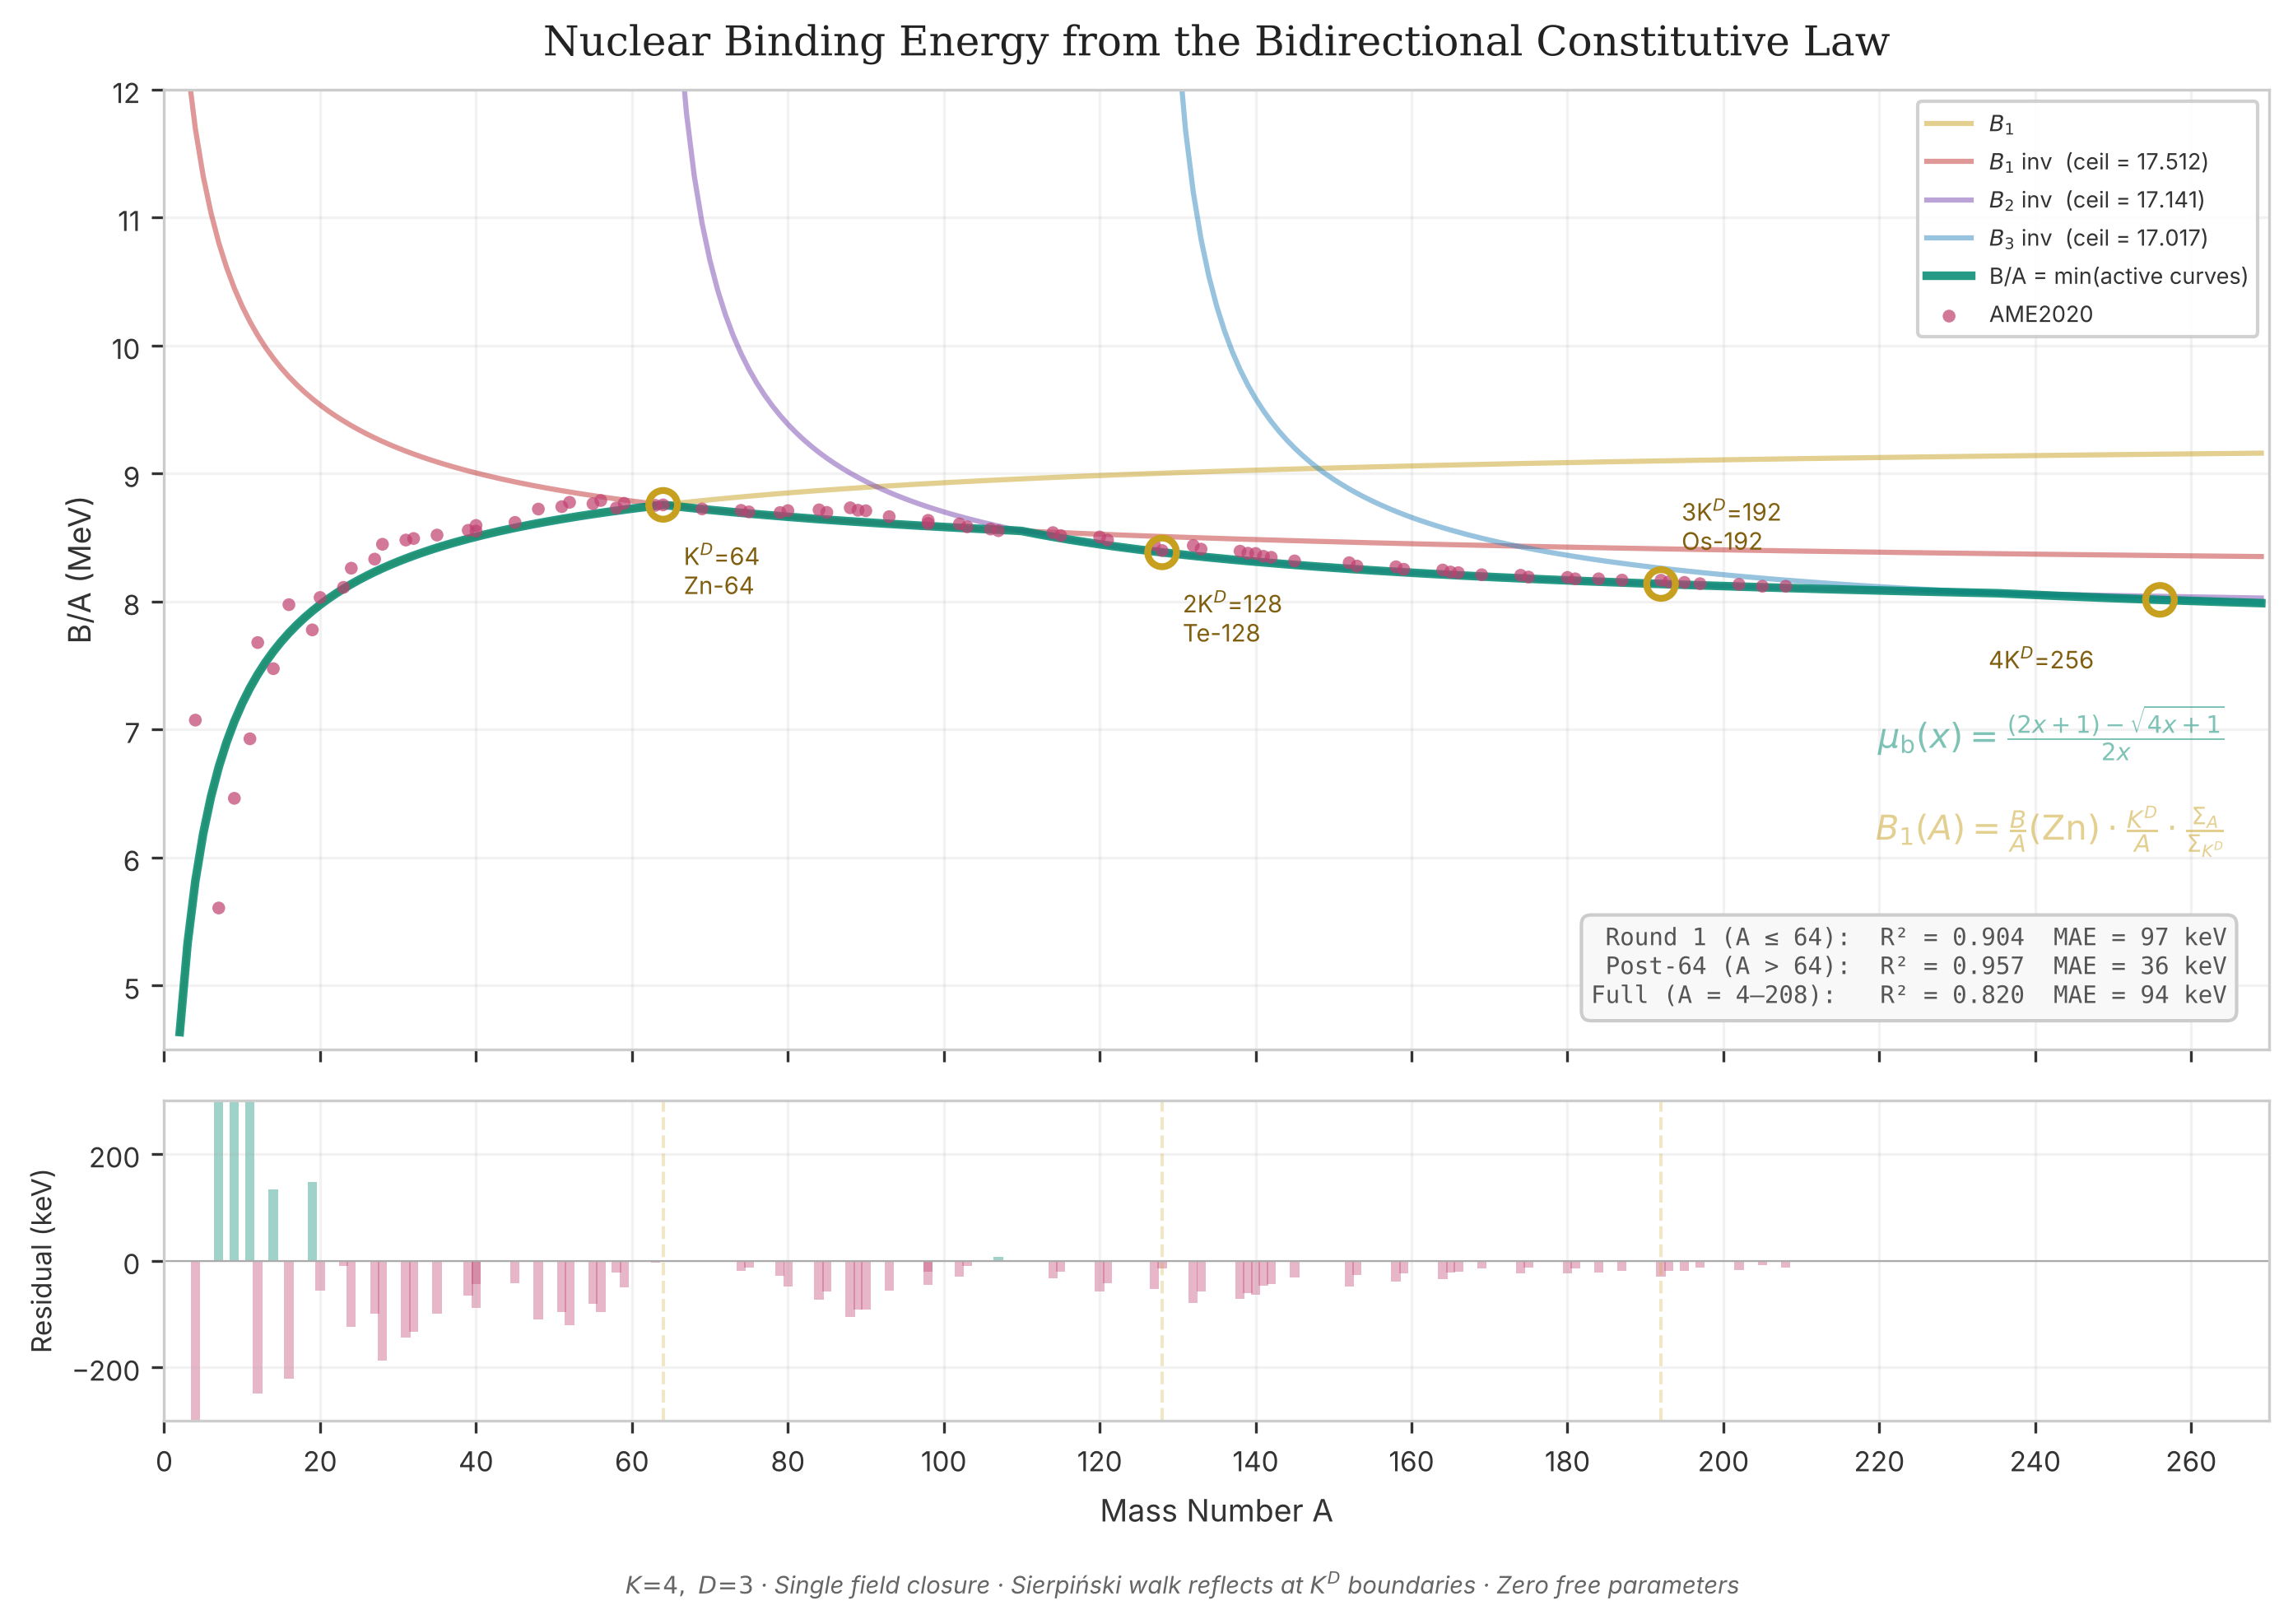

Reproduce this figure in Python.
#!/usr/bin/env python3
"""
GFD Nuclear Binding Energy — Single Field Closure
===================================================
Publication chart: bound-law binding energy curve vs experimental data.

One field closure. One curve shape — the bound law summed along the
Sierpinski walk — plotted and inverted at each K^D boundary.

  Round 1 (A = 0 to 64):
    B_1        — rising curve, walk fills from position 1
    B_1_inv  — CEIL_1 - B_1, first reflection at K^D = 64

  Round 2 (A = 64 onward):
    B_2_inv  — CEIL_2 - B_local(A-64), walk restarts at A = 64

  Round 3 (A = 128 onward):
    B_3_inv  — CEIL_3 - B_local(A-128), walk restarts at A = 128

B/A = min(active curves)

Ceiling rule
------------
One rule, applied uniformly:

  Ceiling = max_fill + envelope(boundary)

  Max fill = B/A(Zn) = 8.756 MeV — one complete Sierpinski walk.
  Envelope at boundary = predicted B/A where that round begins.

  CEIL_1 = 8.756 + 8.756 = 17.512  (at A=64)
  CEIL_2 = 8.756 + 8.385 = 17.141  (at A=128)
  CEIL_3 = 8.756 + 8.199 = 16.955  (at A=192)

The drops between ceilings (0.371, 0.186) decay with ratio
mu_b(2) = 1/2 — the bound-state field origin. This is a
consequence of the sum rule, not a separate construction.

Stephen Nelson — Gravity Field Dynamics
"""

import math
import numpy as np
import matplotlib
matplotlib.use('Agg')
import matplotlib.pyplot as plt
from matplotlib.ticker import MultipleLocator

# =====================================================================
# STRUCTURAL CONSTANTS
# =====================================================================
K = 4; D = 3; KD = K**D  # 64

def mu_sst(x):
    """bound law: bound-state constitutive law."""
    if x <= 0: return 0
    return ((2*x + 1) - math.sqrt(4*x + 1)) / (2*x)

# =====================================================================
# ENERGY SCALE — calibrated from Zn-64 (full Sierpinski fill)
# =====================================================================
BA_ZN = 8.756  # experimental B/A for Zn-64, MeV
MAX_FILL = BA_ZN  # one complete 64-position walk
SUM_KD = sum(mu_sst(i*i) for i in range(1, KD + 1))  # 59.928

def sst_curve(A):
    """Rising bound-law curve: B/A(Zn) * (K^D / A) * (sum_A / sum_KD).
    No opaque SCALE constant. Every term is physical."""
    if A < 1: return 0
    sum_A = sum(mu_sst(i*i) for i in range(1, A + 1))
    return BA_ZN * (KD / A) * (sum_A / SUM_KD)

def sst_local(n):
    """Bound-law curve for a walk restarted from position 1, covering n positions."""
    if n < 1: return 0
    sum_n = sum(mu_sst(i*i) for i in range(1, n + 1))
    return BA_ZN * (KD / n) * (sum_n / SUM_KD)

# =====================================================================
# CEILING DERIVATION
# =====================================================================
# Rule: ceiling = max_fill + envelope(boundary)
#
# The ceiling at each K^D boundary is the walk's full potential (8.756 MeV)
# plus the binding energy the field has already established at that point.
#
# The circular dependency (ceiling depends on envelope, envelope depends on
# ceiling) is resolved algebraically at each level using the paper's formula.

# --- Round 1 ceiling ---
# At A=64, envelope = B/A(Zn) = 8.756 (walk just peaked)
CEIL_1 = MAX_FILL + BA_ZN  # 17.512

# --- Round 2 ceiling ---
# Algebraic resolution of the bootstrap at A=128:
ba_128_r1inv = CEIL_1 - sst_curve(128)
delta_r1 = BA_ZN - ba_128_r1inv
CEIL_2 = BA_ZN + ba_128_r1inv - delta_r1 / 2  # 17.141

# Converged envelope at A=128
ba_128 = min(sst_curve(128), CEIL_1 - sst_curve(128),
             CEIL_2 - sst_local(128 - 64))

# --- Round 3 ceiling ---
# Same algebraic resolution at A=192:
ba_192_r2inv = CEIL_2 - sst_local(192 - 64)
ba_192_r1inv = CEIL_1 - sst_curve(192)
ba_192_from_r12 = min(sst_curve(192), ba_192_r1inv, ba_192_r2inv)
delta_r2 = ba_128 - ba_192_from_r12
CEIL_3 = ba_128 + MAX_FILL - delta_r2 / 2

# Converged envelope at A=192
ba_192 = min(sst_curve(192), CEIL_1 - sst_curve(192),
             CEIL_2 - sst_local(192 - 64),
             CEIL_3 - sst_local(192 - 128))

# --- Verify sum rule at all levels ---
ceil_1_check = MAX_FILL + BA_ZN
ceil_2_check = MAX_FILL + ba_128
ceil_3_check = MAX_FILL + ba_192

drop_1 = CEIL_1 - CEIL_2
drop_2 = CEIL_2 - CEIL_3
ratio = drop_2 / drop_1 if drop_1 != 0 else 0

print(f"=== Ceiling derivation: ceiling = max_fill + envelope(boundary) ===")
print(f"")
print(f"Max fill = {MAX_FILL:.4f} MeV (one complete Sierpinski walk)")
print(f"")
print(f"Round 1:  envelope(64)  = {BA_ZN:.4f}  →  CEIL_1 = {MAX_FILL:.3f} + {BA_ZN:.3f}  = {CEIL_1:.4f}")
print(f"Round 2:  envelope(128) = {ba_128:.4f}  →  CEIL_2 = {MAX_FILL:.3f} + {ba_128:.3f} = {CEIL_2:.4f}")
print(f"Round 3:  envelope(192) = {ba_192:.4f}  →  CEIL_3 = {MAX_FILL:.3f} + {ba_192:.3f} = {CEIL_3:.4f}")
print(f"")
print(f"Sum rule verification:")
print(f"  CEIL_1 = {CEIL_1:.4f},  max_fill + ba(64)  = {ceil_1_check:.4f},  diff = {abs(CEIL_1 - ceil_1_check):.6f}")
print(f"  CEIL_2 = {CEIL_2:.4f},  max_fill + ba(128) = {ceil_2_check:.4f},  diff = {abs(CEIL_2 - ceil_2_check):.6f}")
print(f"  CEIL_3 = {CEIL_3:.4f},  max_fill + ba(192) = {ceil_3_check:.4f},  diff = {abs(CEIL_3 - ceil_3_check):.6f}")
print(f"")
print(f"Ceiling drops: {drop_1:.4f}, {drop_2:.4f}")
print(f"Ratio = {ratio:.4f}  (mu_b(2) = {mu_sst(2):.4f})")

# =====================================================================
# ENVELOPE
# =====================================================================
def envelope(A):
    """Predicted B/A: minimum of all active curves."""
    vals = [sst_curve(A), CEIL_1 - sst_curve(A)]
    if A > 64:
        vals.append(CEIL_2 - sst_local(A - 64))
    if A > 128:
        vals.append(CEIL_3 - sst_local(A - 128))
    return min(vals)

# =====================================================================
# AME2020 EXPERIMENTAL DATA
# =====================================================================
AME = [
    ( 1,'H',    1, 0.000),( 2,'He',  4, 7.074),( 3,'Li',  7, 5.606),
    ( 4,'Be',  9, 6.463),( 5,'B',  11, 6.928),( 6,'C',  12, 7.680),
    ( 7,'N',  14, 7.476),( 8,'O',  16, 7.976),( 9,'F',  19, 7.779),
    (10,'Ne', 20, 8.032),(11,'Na', 23, 8.111),(12,'Mg', 24, 8.261),
    (13,'Al', 27, 8.332),(14,'Si', 28, 8.448),(15,'P',  31, 8.481),
    (16,'S',  32, 8.493),(17,'Cl', 35, 8.520),(18,'Ar', 40, 8.595),
    (19,'K',  39, 8.557),(20,'Ca', 40, 8.551),(21,'Sc', 45, 8.619),
    (22,'Ti', 48, 8.723),(23,'V',  51, 8.742),(24,'Cr', 52, 8.776),
    (25,'Mn', 55, 8.765),(26,'Fe', 56, 8.790),(27,'Co', 59, 8.768),
    (28,'Ni', 58, 8.732),(29,'Cu', 63, 8.752),(30,'Zn', 64, 8.756),
    (31,'Ga', 69, 8.724),(32,'Ge', 74, 8.713),(33,'As', 75, 8.701),
    (34,'Se', 80, 8.711),(35,'Br', 79, 8.696),(36,'Kr', 84, 8.717),
    (37,'Rb', 85, 8.697),(38,'Sr', 88, 8.733),(39,'Y',  89, 8.714),
    (40,'Zr', 90, 8.710),(41,'Nb', 93, 8.664),(42,'Mo', 98, 8.635),
    (43,'Tc', 98, 8.610),(44,'Ru',102, 8.607),(45,'Rh',103, 8.584),
    (46,'Pd',106, 8.567),(47,'Ag',107, 8.554),(48,'Cd',114, 8.539),
    (49,'In',115, 8.516),(50,'Sn',120, 8.505),(51,'Sb',121, 8.482),
    (52,'Te',128, 8.399),(53,'I', 127, 8.445),(54,'Xe',132, 8.438),
    (55,'Cs',133, 8.410),(56,'Ba',138, 8.394),(57,'La',139, 8.378),
    (58,'Ce',140, 8.376),(59,'Pr',141, 8.354),(60,'Nd',142, 8.346),
    (61,'Pm',145, 8.318),(62,'Sm',152, 8.304),(63,'Eu',153, 8.278),
    (64,'Gd',158, 8.272),(65,'Tb',159, 8.253),(66,'Dy',164, 8.247),
    (67,'Ho',165, 8.231),(68,'Er',166, 8.226),(69,'Tm',169, 8.210),
    (70,'Yb',174, 8.206),(71,'Lu',175, 8.192),(72,'Hf',180, 8.189),
    (73,'Ta',181, 8.178),(74,'W', 184, 8.178),(75,'Re',187, 8.168),
    (76,'Os',192, 8.167),(77,'Ir',193, 8.155),(78,'Pt',195, 8.150),
    (79,'Au',197, 8.140),(80,'Hg',202, 8.135),(81,'Tl',205, 8.120),
    (82,'Pb',208, 8.120),
]

# =====================================================================
# COMPUTE CURVES FOR PLOTTING
# =====================================================================
A_range = np.arange(2, 270)

sst1     = np.array([sst_curve(a) for a in A_range])
sst1_inv = np.array([CEIL_1 - sst_curve(a) for a in A_range])
sst2_inv = np.array([CEIL_2 - sst_local(a - 64) if a > 64 else np.nan
                     for a in A_range])
sst3_inv = np.array([CEIL_3 - sst_local(a - 128) if a > 128 else np.nan
                     for a in A_range])
model = np.array([envelope(a) for a in A_range])

A_data  = np.array([a for _, _, a, ba in AME if a >= 2])
BA_data = np.array([ba for _, _, a, ba in AME if a >= 2])
BA_pred = np.array([envelope(a) for a in A_data])

# =====================================================================
# STATISTICS
# =====================================================================
mask = BA_data > 0
r2_full = 1 - np.sum((BA_pred[mask] - BA_data[mask])**2) / \
              np.sum((BA_data[mask] - BA_data[mask].mean())**2)
mae_full = np.mean(np.abs(BA_pred[mask] - BA_data[mask])) * 1000

mask64 = (A_data >= 12) & (A_data <= 64) & (BA_data > 0)
r2_r1 = 1 - np.sum((BA_pred[mask64] - BA_data[mask64])**2) / \
            np.sum((BA_data[mask64] - BA_data[mask64].mean())**2)
mae_r1 = np.mean(np.abs(BA_pred[mask64] - BA_data[mask64])) * 1000

mask_post = (A_data > 64) & (BA_data > 0)
r2_post = 1 - np.sum((BA_pred[mask_post] - BA_data[mask_post])**2) / \
              np.sum((BA_data[mask_post] - BA_data[mask_post].mean())**2)
mae_post = np.mean(np.abs(BA_pred[mask_post] - BA_data[mask_post])) * 1000

print(f"\n=== Key closure points ===")
print(f"A=64:  B/A = {envelope(64):.4f} MeV")
print(f"A=128: B/A = {envelope(128):.4f} MeV")
print(f"A=192: B/A = {envelope(192):.4f} MeV")
print(f"A=208: B/A = {envelope(208):.4f} MeV")
print(f"A=256: B/A = {envelope(256):.4f} MeV")

print(f"\n=== Statistics ===")
print(f"Round 1 (A <= 64):  R² = {r2_r1:.4f}  MAE = {mae_r1:.0f} keV")
print(f"Post-64 (A > 64):   R² = {r2_post:.4f}  MAE = {mae_post:.0f} keV")
print(f"Full (A = 4-208):   R² = {r2_full:.4f}  MAE = {mae_full:.0f} keV")

# =====================================================================
# PLOT
# =====================================================================
fig, (ax1, ax2) = plt.subplots(2, 1, figsize=(11, 7), height_ratios=[3, 1],
                                gridspec_kw={'hspace': 0.08})
fig.patch.set_facecolor('white')
for ax in (ax1, ax2):
    ax.set_facecolor('white')
    ax.tick_params(colors='#333333', labelsize=8)
    for spine in ax.spines.values(): spine.set_color('#cccccc')

# Round 1
ax1.plot(A_range, sst1, color='#c8a020', linewidth=1.5, alpha=0.5, zorder=2,
         label=r'$B_1$')
ax1.plot(A_range, sst1_inv, color='#c03030', linewidth=1.5, alpha=0.5, zorder=2,
         label=f'$B_1$ inv  (ceil = {CEIL_1:.3f})')

# Round 2
mask_r2 = A_range > 64
ax1.plot(A_range[mask_r2], sst2_inv[mask_r2], color='#7848b0', linewidth=1.5,
         alpha=0.5, zorder=2,
         label=f'$B_2$ inv  (ceil = {CEIL_2:.3f})')

# Round 3
mask_r3 = A_range > 128
ax1.plot(A_range[mask_r3], sst3_inv[mask_r3], color='#3088c0', linewidth=1.5,
         alpha=0.5, zorder=2,
         label=f'$B_3$ inv  (ceil = {CEIL_3:.3f})')

# Envelope
ax1.plot(A_range, model, color='#008870', linewidth=2.5, zorder=4, alpha=0.85,
         label='B/A = min(active curves)')

# Experimental data
ax1.scatter(A_data[mask], BA_data[mask], s=14, color='#c04070', alpha=0.7,
            zorder=5, edgecolors='none', label='AME2020')

# Closure point markers
ax1.scatter([64], [BA_ZN], s=70, facecolors='none', edgecolors='#c8a020',
            linewidth=2, zorder=6)
ax1.annotate('K$^D$=64\nZn-64', (64, BA_ZN),
             textcoords='offset points', xytext=(6, -26),
             fontsize=7, color='#806010', ha='left')

ax1.scatter([128], [envelope(128)], s=70, facecolors='none', edgecolors='#c8a020',
            linewidth=2, zorder=6)
ax1.annotate('2K$^D$=128\nTe-128', (128, envelope(128)),
             textcoords='offset points', xytext=(6, -26),
             fontsize=7, color='#806010', ha='left')

ax1.scatter([192], [envelope(192)], s=70, facecolors='none', edgecolors='#c8a020',
            linewidth=2, zorder=6)
ax1.annotate('3K$^D$=192\nOs-192', (192, envelope(192)),
             textcoords='offset points', xytext=(6, 10),
             fontsize=7, color='#806010', ha='left')

ax1.scatter([256], [envelope(256)], s=70, facecolors='none', edgecolors='#c8a020',
            linewidth=2, zorder=6)
ax1.annotate('4K$^D$=256', (256, envelope(256)),
             textcoords='offset points', xytext=(-50, -20),
             fontsize=7, color='#806010', ha='left')

# Axes
ax1.set_xlim(0, 270); ax1.set_ylim(4.5, 12)
ax1.set_ylabel('B/A (MeV)', fontsize=9, color='#333333')
ax1.xaxis.set_major_locator(MultipleLocator(20))
ax1.set_xticklabels([])
ax1.grid(True, alpha=0.15, color='#aaaaaa')
ax1.legend(loc='upper right', fontsize=6.5, facecolor='white', edgecolor='#cccccc',
           labelcolor='#333333', framealpha=0.9)

# Equations on chart
ax1.text(0.98, 0.30,
         r'$\mu_{\mathrm{b}}(x) = \frac{(2x+1) - \sqrt{4x+1}}{2x}$',
         transform=ax1.transAxes, fontsize=10, color='#00887080',
         va='bottom', ha='right')
ax1.text(0.98, 0.20,
         r'$B_1(A) = \frac{B}{A}(\mathrm{Zn})'
         r'\cdot\frac{K^D}{A}\cdot\frac{\Sigma_A}{\Sigma_{K^D}}$',
         transform=ax1.transAxes, fontsize=10, color='#c8a02080',
         va='bottom', ha='right')

# Stats box
stats = (f'Round 1 (A ≤ 64):  R² = {r2_r1:.3f}  MAE = {mae_r1:.0f} keV\n'
         f'Post-64 (A > 64):  R² = {r2_post:.3f}  MAE = {mae_post:.0f} keV\n'
         f'Full (A = 4–208):   R² = {r2_full:.3f}  MAE = {mae_full:.0f} keV')
ax1.text(0.98, 0.04, stats, transform=ax1.transAxes, fontsize=7,
         va='bottom', ha='right', color='#555555', fontfamily='monospace',
         bbox=dict(boxstyle='round,pad=0.4', facecolor='#f8f8f8', edgecolor='#cccccc'))

ax1.set_title('Nuclear Binding Energy from the Bidirectional Constitutive Law',
              fontsize=12, color='#222222', pad=10, fontfamily='serif')

# Residual panel
residuals = (BA_pred[mask] - BA_data[mask]) * 1000
ax2.axhline(0, color='#aaaaaa', linewidth=0.5)
ax2.bar(A_data[mask], residuals, width=1.2,
        color=np.where(residuals >= 0, '#00887060', '#c0407060'), edgecolor='none')
ax2.axvline(64, color='#c8a02040', linewidth=1, linestyle='--')
ax2.axvline(128, color='#c8a02040', linewidth=1, linestyle='--')
ax2.axvline(192, color='#c8a02040', linewidth=1, linestyle='--')
ax2.set_xlim(0, 270); ax2.set_ylim(-300, 300)
ax2.set_xlabel('Mass Number A', fontsize=9, color='#333333')
ax2.set_ylabel('Residual (keV)', fontsize=8, color='#333333')
ax2.xaxis.set_major_locator(MultipleLocator(20))
ax2.grid(True, alpha=0.15, color='#aaaaaa')

fig.text(0.5, 0.01,
         r'$K\!=\!4,\ D\!=\!3$ · Single field closure · '
         r'Sierpiński walk reflects at $K^D$ boundaries · Zero free parameters',
         ha='center', fontsize=7, color='#666666', style='italic')

plt.savefig('gfd_binding_energy.png', dpi=300,
            bbox_inches='tight', facecolor=fig.get_facecolor())

print(f"\nChart saved: gfd_binding_energy.png")
